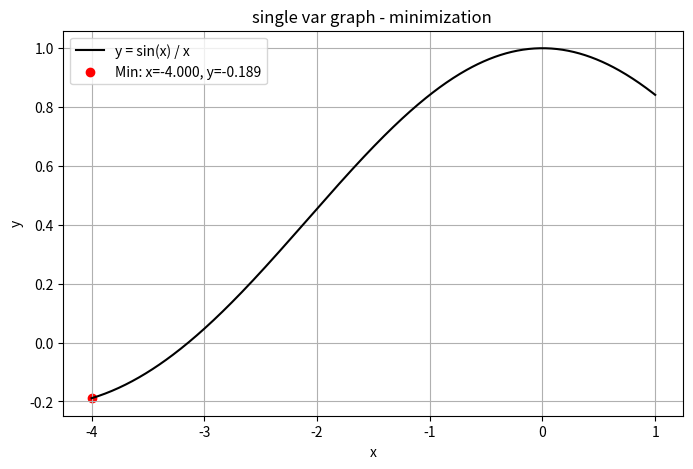
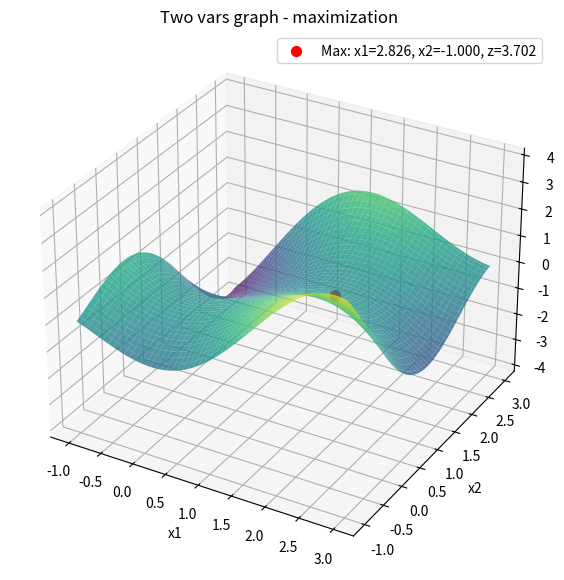

The script that saved these images, in order:
import numpy as np
import matplotlib.pyplot as plt
from scipy.optimize import differential_evolution

# Функція однієї змінної
def func_single_variable(x):
    #return (np.sin(x) / x,) if x != 0 else (0,)
    return np.where(x != 0, np.sin(x) / x, 0)
# Функція двох змінних
def func_two_variables(x):
    x1, x2 = x
    return -((x1 - x2) * np.sin(x1 + x2))

# Межі для оптимізації
bounds_single = [(-4, 1)]  # Для функції однієї змінної
bounds_two = [(-1, 3), (-1, 3)]  # Для функції двох змінних

# Мінімізація функції однієї змінної
result_single = differential_evolution(func_single_variable, bounds_single, maxiter=100, popsize=10)
x_min_single = result_single.x[0]
y_min_single = result_single.fun

# Максимізація функції двох змінних
result_two = differential_evolution(func_two_variables, bounds_two, maxiter=100, popsize=10)
x1_max, x2_max = result_two.x
z_max = -result_two.fun

# Графік функції однієї змінної
x = np.linspace(-4, 1, 500)
y = func_single_variable(x)
plt.figure(figsize=(8, 5))
plt.plot(x, y, label="y = sin(x) / x", color="black")
plt.scatter([x_min_single], [y_min_single], color="red", label=f"Min: x={x_min_single:.3f}, y={y_min_single:.3f}")
plt.title("single var graph - minimization ")
plt.xlabel("x")
plt.ylabel("y")
plt.legend()
plt.grid()
#plt.savefig("minimization.png")
plt.show()

# Тривимірний графік функції двох змінних
x1 = np.linspace(-1, 3, 100)
x2 = np.linspace(-1, 3, 100)
x1_mesh, x2_mesh = np.meshgrid(x1, x2)
z = (x1_mesh - x2_mesh) * np.sin(x1_mesh + x2_mesh)

fig = plt.figure(figsize=(10, 7))
ax = fig.add_subplot(111, projection="3d")
ax.plot_surface(x1_mesh, x2_mesh, z, cmap="viridis", alpha=0.8)
ax.scatter(x1_max, x2_max, z_max, color="red", s=50, label=f"Max: x1={x1_max:.3f}, x2={x2_max:.3f}, z={z_max:.3f}")
ax.set_title("Two vars graph - maximization")
ax.set_xlabel("x1")
ax.set_ylabel("x2")
ax.set_zlabel("z")
ax.legend()
#plt.savefig("maximization.png")
plt.show()

# Результати
# Результати
print("=" * 40)
print("РЕЗУЛЬТАТИ ОПТИМІЗАЦІЇ".center(40))
print("=" * 40)
print("Функція однієї змінної:")
print(f"  Мінімальне значення:")
print(f"    x = {x_min_single:.3f}")
print(f"    y = {y_min_single:.3f}")
print("-" * 40)
print("Функція двох змінних:")
print(f"  Максимальне значення:")
print(f"    x1 = {x1_max:.3f}")
print(f"    x2 = {x2_max:.3f}")
print(f"    z = {z_max:.3f}")
print("=" * 40)

